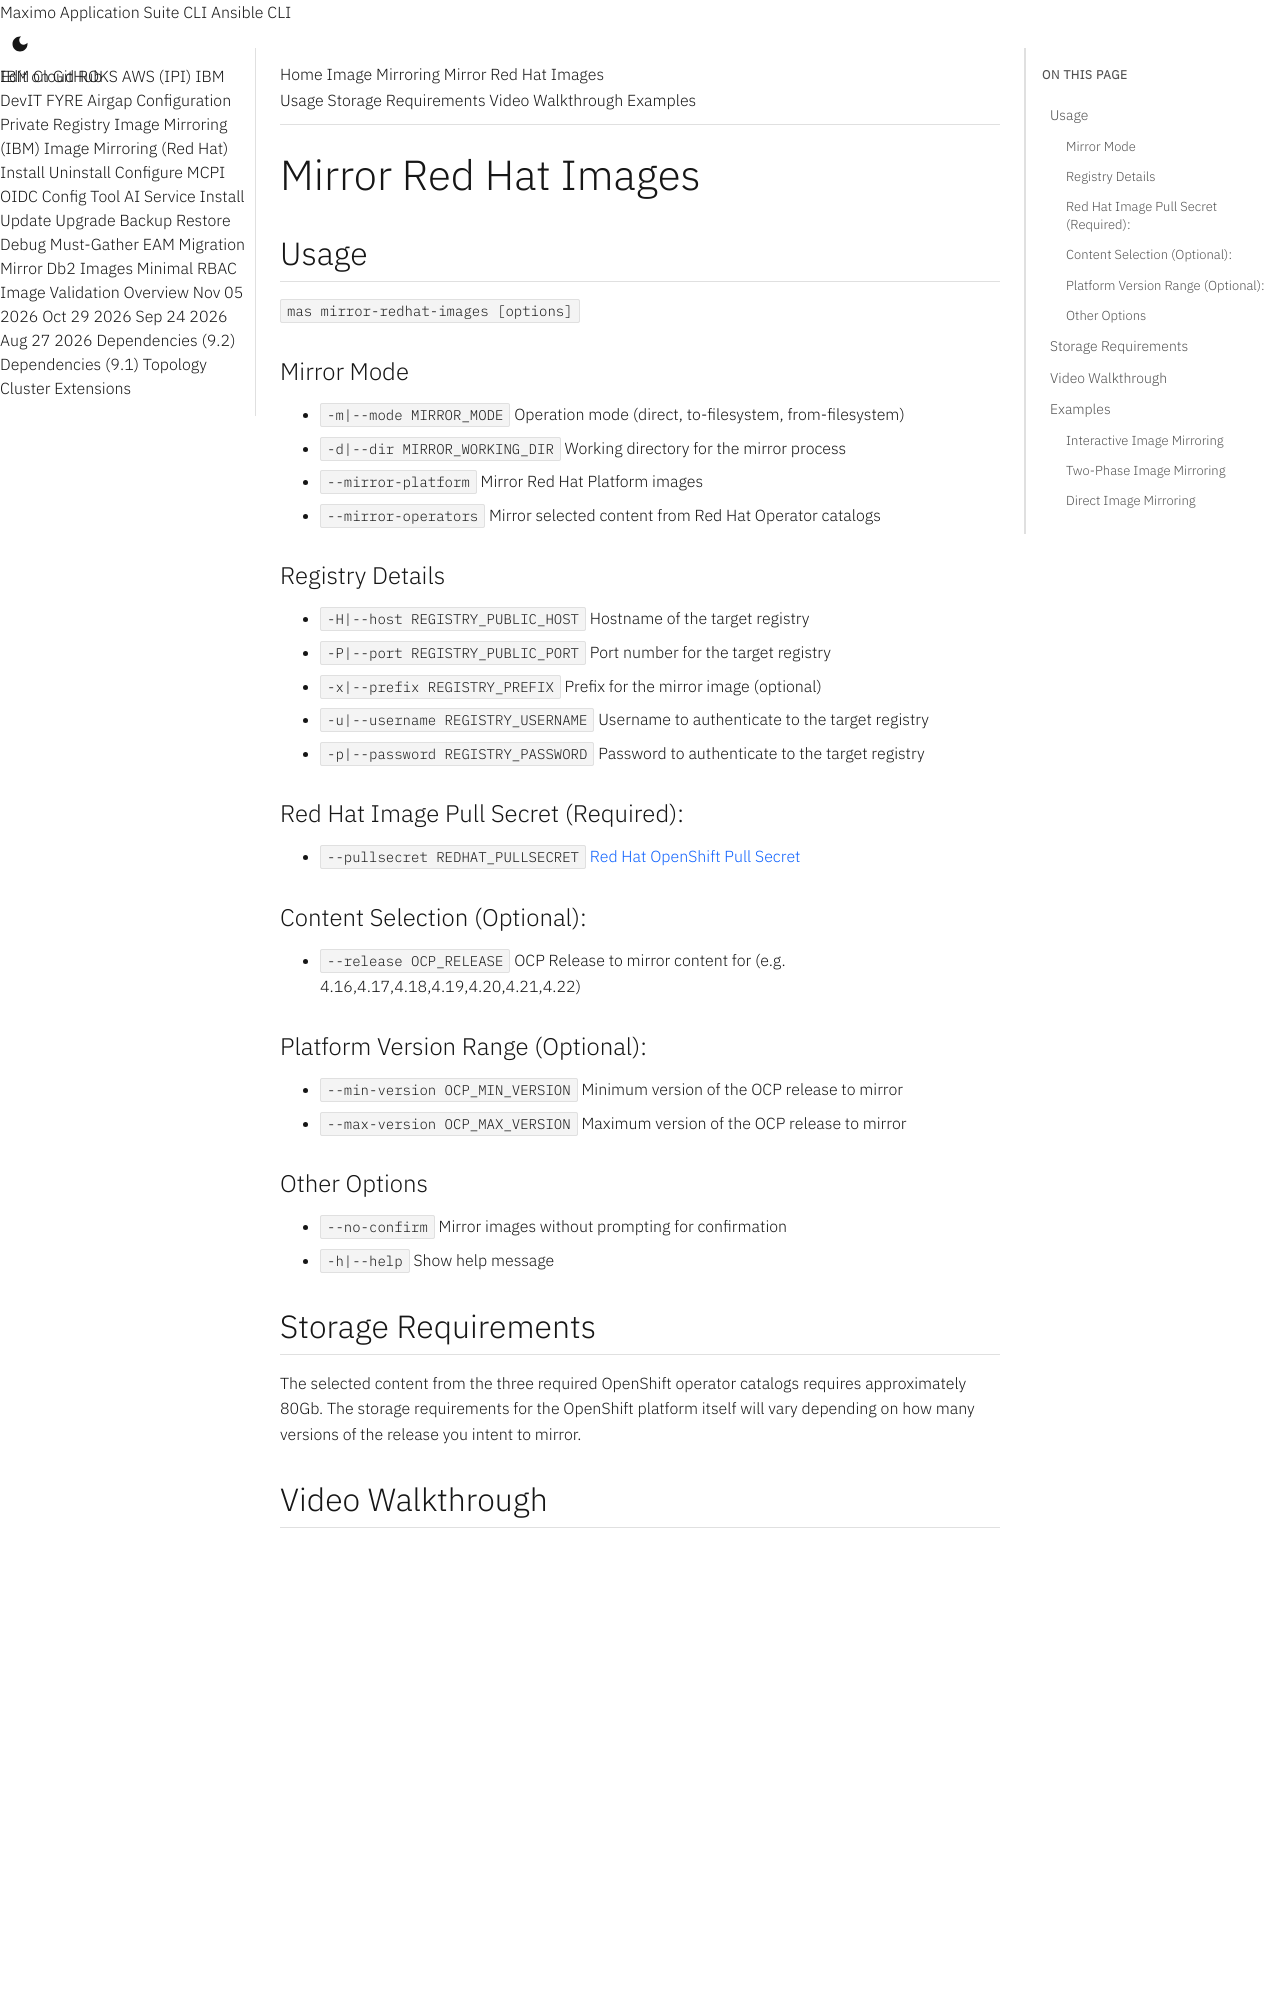

repository: ibm-mas/cli · page: commands/mirror-redhat-images/index.html · generator: mkdocs

Mirror Red Hat Images
===============================================================================

Usage
-------------------------------------------------------------------------------
`mas mirror-redhat-images [options]`

### Mirror Mode
- `-m|--mode MIRROR_MODE` Operation mode (direct, to-filesystem, from-filesystem)
- `-d|--dir MIRROR_WORKING_DIR` Working directory for the mirror process
- `--mirror-platform` Mirror Red Hat Platform images
- `--mirror-operators` Mirror selected content from Red Hat Operator catalogs

### Registry Details
- `-H|--host REGISTRY_PUBLIC_HOST` Hostname of the target registry
- `-P|--port REGISTRY_PUBLIC_PORT` Port number for the target registry
- `-x|--prefix REGISTRY_PREFIX` Prefix for the mirror image (optional)
- `-u|--username REGISTRY_USERNAME` Username to authenticate to the target registry
- `-p|--password REGISTRY_PASSWORD` Password to authenticate to the target registry

### Red Hat Image Pull Secret (Required):
- `--pullsecret REDHAT_PULLSECRET` [Red Hat OpenShift Pull Secret](https://console.redhat.com/openshift/install/pull-secret)

### Content Selection (Optional):
- `--release OCP_RELEASE` OCP Release to mirror content for (e.g. 4.16,4.17,4.18,4.19,4.20,4.21,4.22)

### Platform Version Range (Optional):
- `--min-version OCP_MIN_VERSION` Minimum version of the OCP release to mirror
- `--max-version OCP_MAX_VERSION` Maximum version of the OCP release to mirror

### Other Options
- `--no-confirm` Mirror images without prompting for confirmation
- `-h|--help` Show help message


Storage Requirements
-------------------------------------------------------------------------------
The selected content from the three required OpenShift operator catalogs requires approximately 80Gb.  The storage requirements for the OpenShift platform itself will vary depending on how many versions of the release you intent to mirror.


Video Walkthrough
-------------------------------------------------------------------------------
<iframe width="720" height="405" src="https://www.youtube.com/embed/d0qCF8qGumc?si=mWV0vmnnLnWvuicA" title="Video Walkthough: Mirror Red Hat Images" frameborder="0" allow="accelerometer; autoplay; clipboard-write; encrypted-media; gyroscope; picture-in-picture; web-share" allowfullscreen></iframe>
<br />

Examples
-------------------------------------------------------------------------------
### Interactive Image Mirroring
```bash
docker run -ti --rm -v /mnt/storage:/mnt/local --pull always quay.io/ibmmas/cli mas mirror-redhat-images
```
